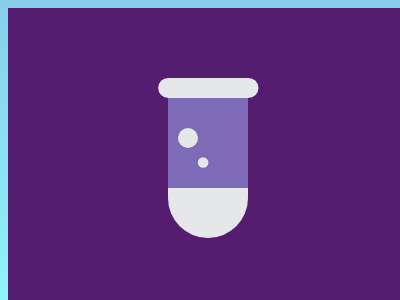

Recreate this image using only HTML and CSS.

<!DOCTYPE html>
<html>

<head>
	<meta charset='utf-8'>
	<meta http-equiv='X-UA-Compatible' content='IE=edge'>
	<title>CSS Battle Daily Targets Solution - 19th Jan, 2024</title>
	<style>
		body {
			display: grid;
			place-items: center;
			min-height: 97vh;
			background: linear-gradient(skyblue, rgb(143, 246, 249));
		}

		.container {
			height: 300px;
			width: 400px;
			background: #551D70;
			color: #E6E7E8;
		}

		p {
			height: 90px;
			background: #7E6BB7;
			border: solid;
			border-width: 20px 0 50px;
			border-radius: 0 0 53q 53q;
			margin: 70px 160px;
			position: relative;
		}

		i {
			position: absolute;
			width: 20px;
			height: 20px;
			background: #E6E7E8;
			border-radius: 50%;
			margin: 30px 10px;
			box-shadow: -21q -53q, 64q -53q, 16q 26q 0-5q
		}
	</style>
</head>

<body>
	<div class="container">
		<p>
			<i></i>
		</p>
	</div>
</body>

</html>
